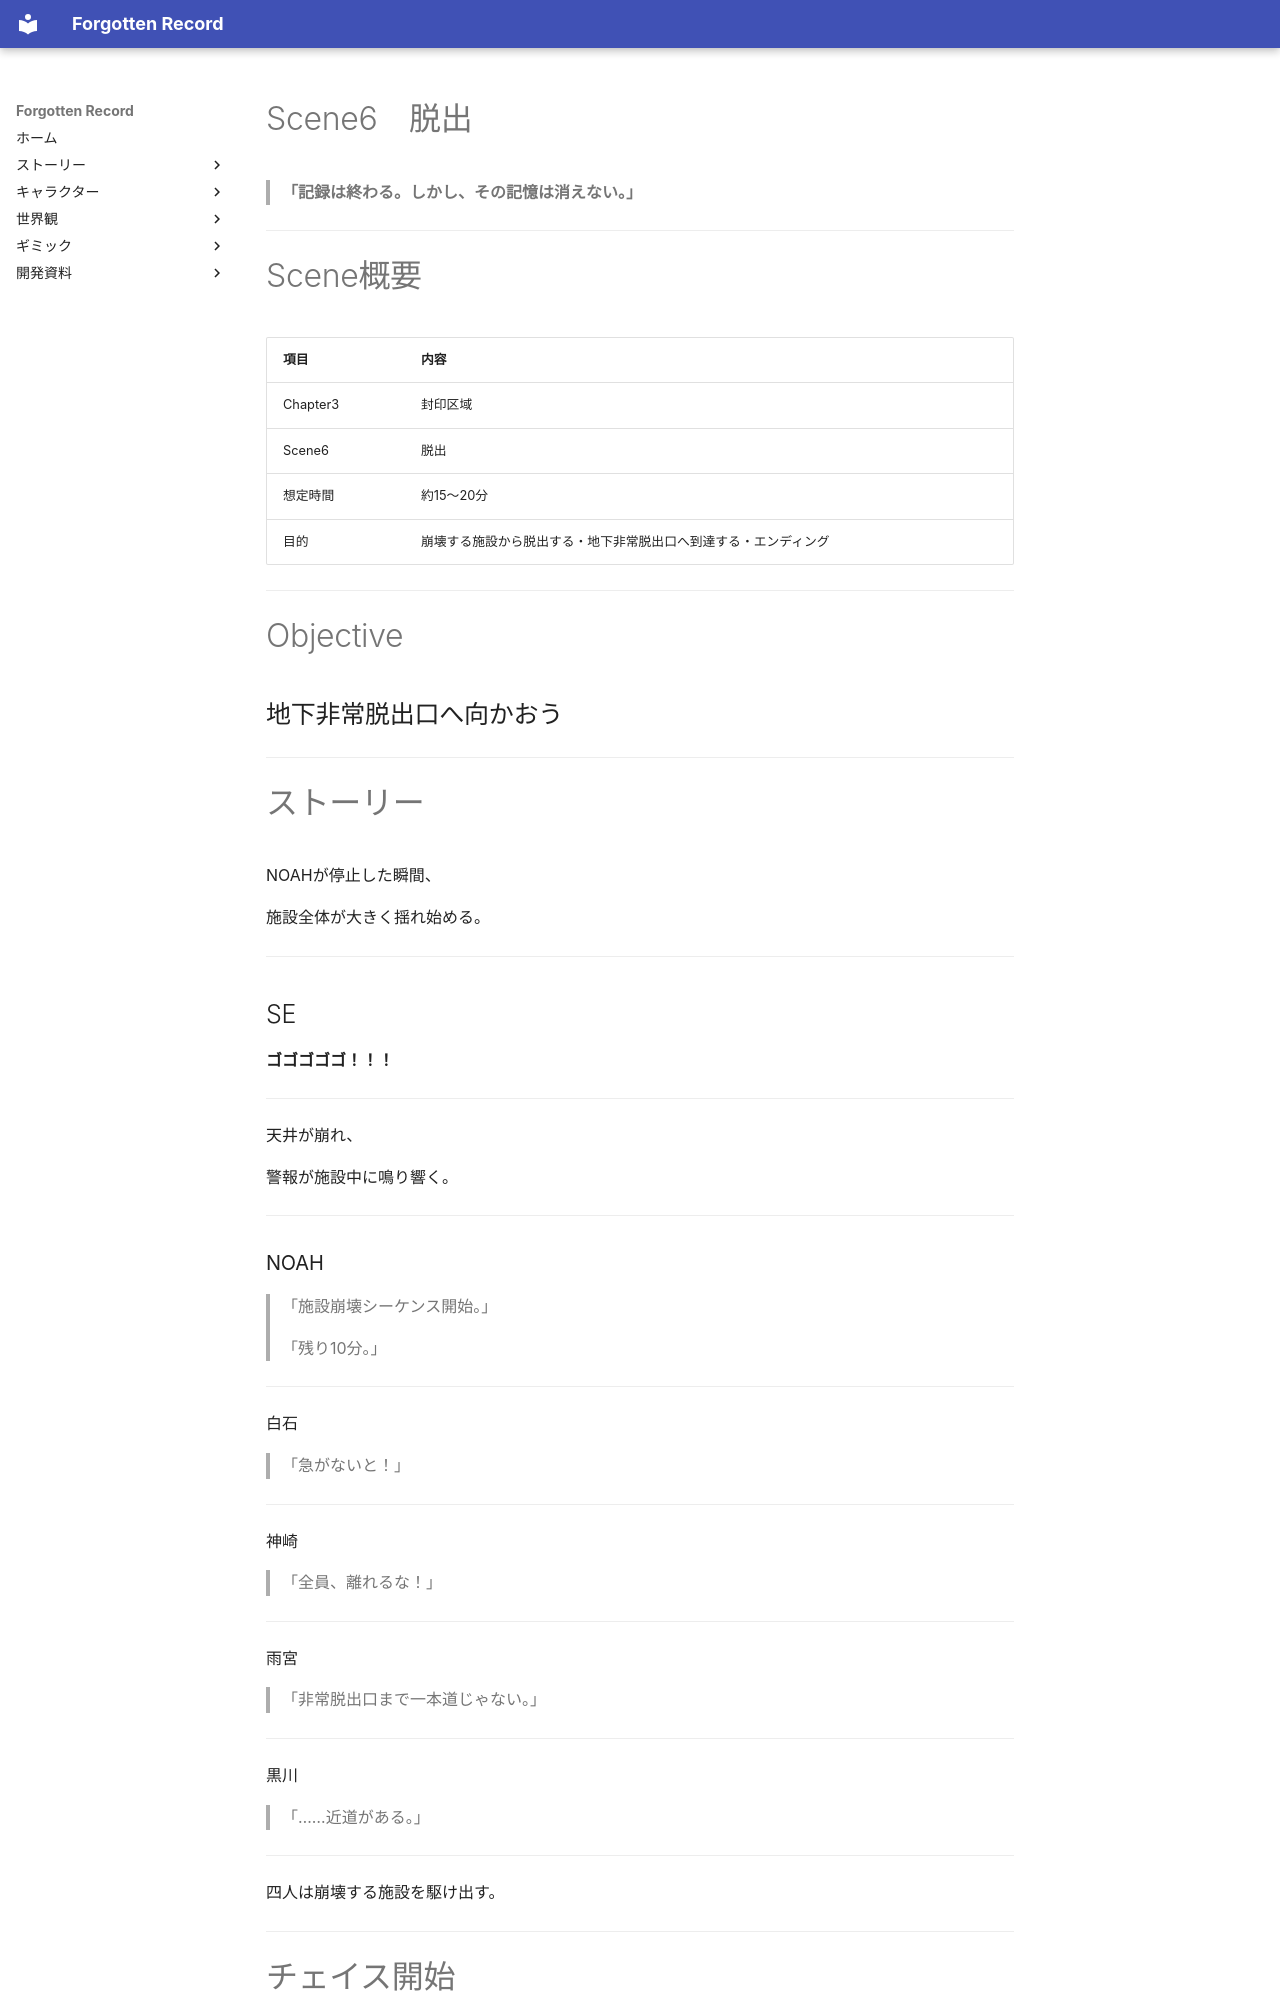

repository: sora0228311/ForgottenRecord · page: story/chapter3/scene6/index.html · generator: mkdocs

# Scene6　脱出

> **「記録は終わる。しかし、その記憶は消えない。」**

---

# Scene概要

|項目|内容|
|---|---|
|Chapter3|封印区域|
|Scene6|脱出|
|想定時間|約15〜20分|
|目的|崩壊する施設から脱出する・地下非常脱出口へ到達する・エンディング|

---

# Objective

## 地下非常脱出口へ向かおう

---

# ストーリー

NOAHが停止した瞬間、

施設全体が大きく揺れ始める。

---

## SE

**ゴゴゴゴゴ！！！**

---

天井が崩れ、

警報が施設中に鳴り響く。

---
